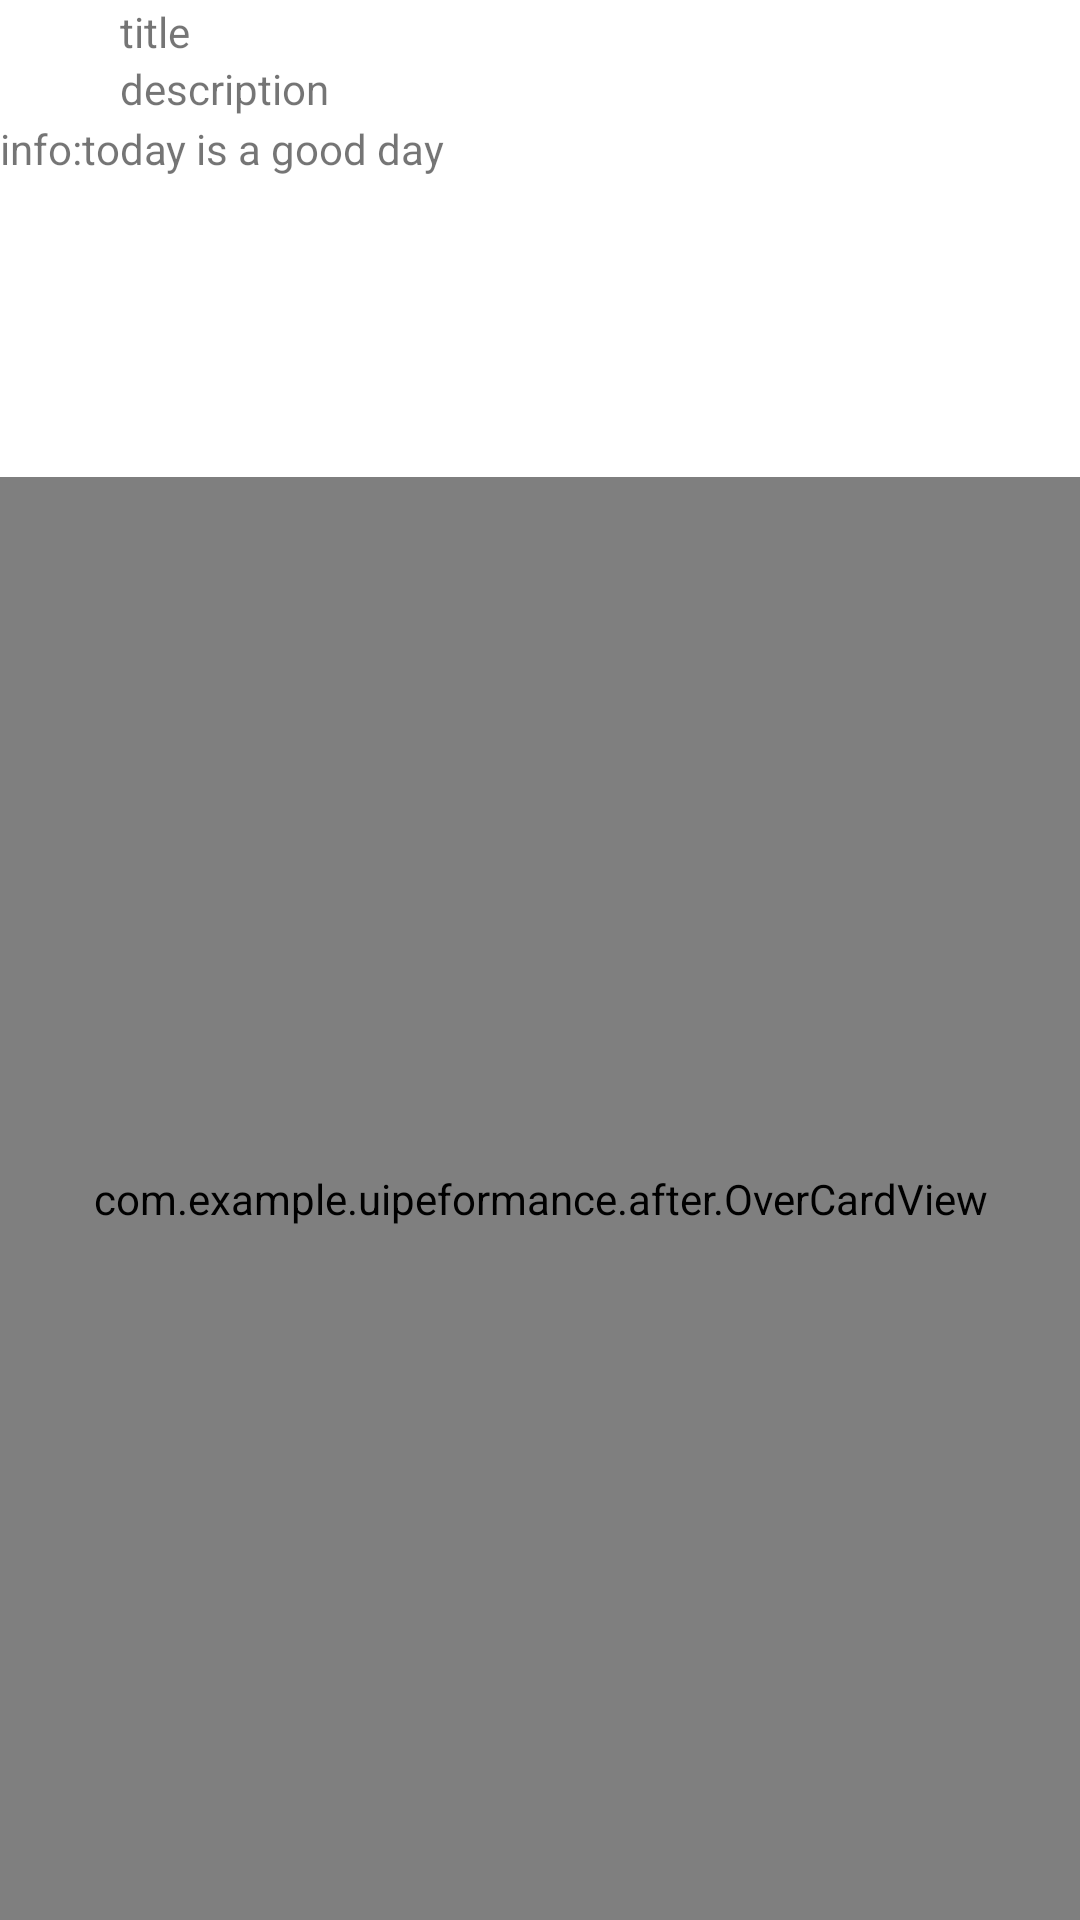

Layout XML and referenced resources for this Android screen:
<!-- AndroidManifest.xml: application theme AppTheme -->
<!-- res/layout/after_activity_overdraw.xml -->
<?xml version="1.0" encoding="utf-8"?>
<LinearLayout
    xmlns:android="http://schemas.android.com/apk/res/android"
    android:layout_width="match_parent"
    android:layout_height="match_parent"
    android:orientation="vertical"
    android:background="#ffffff">

    <LinearLayout
        android:layout_width="match_parent"
        android:layout_height="wrap_content"
        android:gravity="center_vertical"
        android:orientation="horizontal">

        <ImageView
            android:layout_width="40dp"
            android:layout_height="40dp"
            android:background="@drawable/ic_launcher_background"/>

        <LinearLayout
            android:layout_width="match_parent"
            android:layout_height="wrap_content"
            android:orientation="vertical">

            <TextView
                android:layout_width="wrap_content"
                android:layout_height="wrap_content"
                android:text="title" />

            <TextView
                android:layout_width="wrap_content"
                android:layout_height="wrap_content"
                android:text="description"></TextView>
        </LinearLayout>
    </LinearLayout>

    <TextView
        android:layout_width="wrap_content"
        android:layout_height="wrap_content"
        android:text="info:today is a good day" />

    <com.example.uipeformance.after.OverCardView
        android:layout_width="match_parent"
        android:layout_height="match_parent"
        android:layout_marginTop="100dp"/>

</LinearLayout>
<!-- resources referenced by this layout -->
<resources>
  <style name="AppTheme" parent="Theme.AppCompat.Light.DarkActionBar">
          
          <item name="colorPrimary">@color/colorPrimary</item>
          <item name="colorPrimaryDark">@color/colorPrimaryDark</item>
          <item name="colorAccent">@color/colorAccent</item>
      </style>
  <!-- not gathered from this repository: default colours our renderer supplied (Android Studio template values) -->
  <color name="colorPrimary">#FF6200EE</color>
  <color name="colorPrimaryDark">#FF3700B3</color>
  <color name="colorAccent">#FF03DAC5</color>
</resources>
